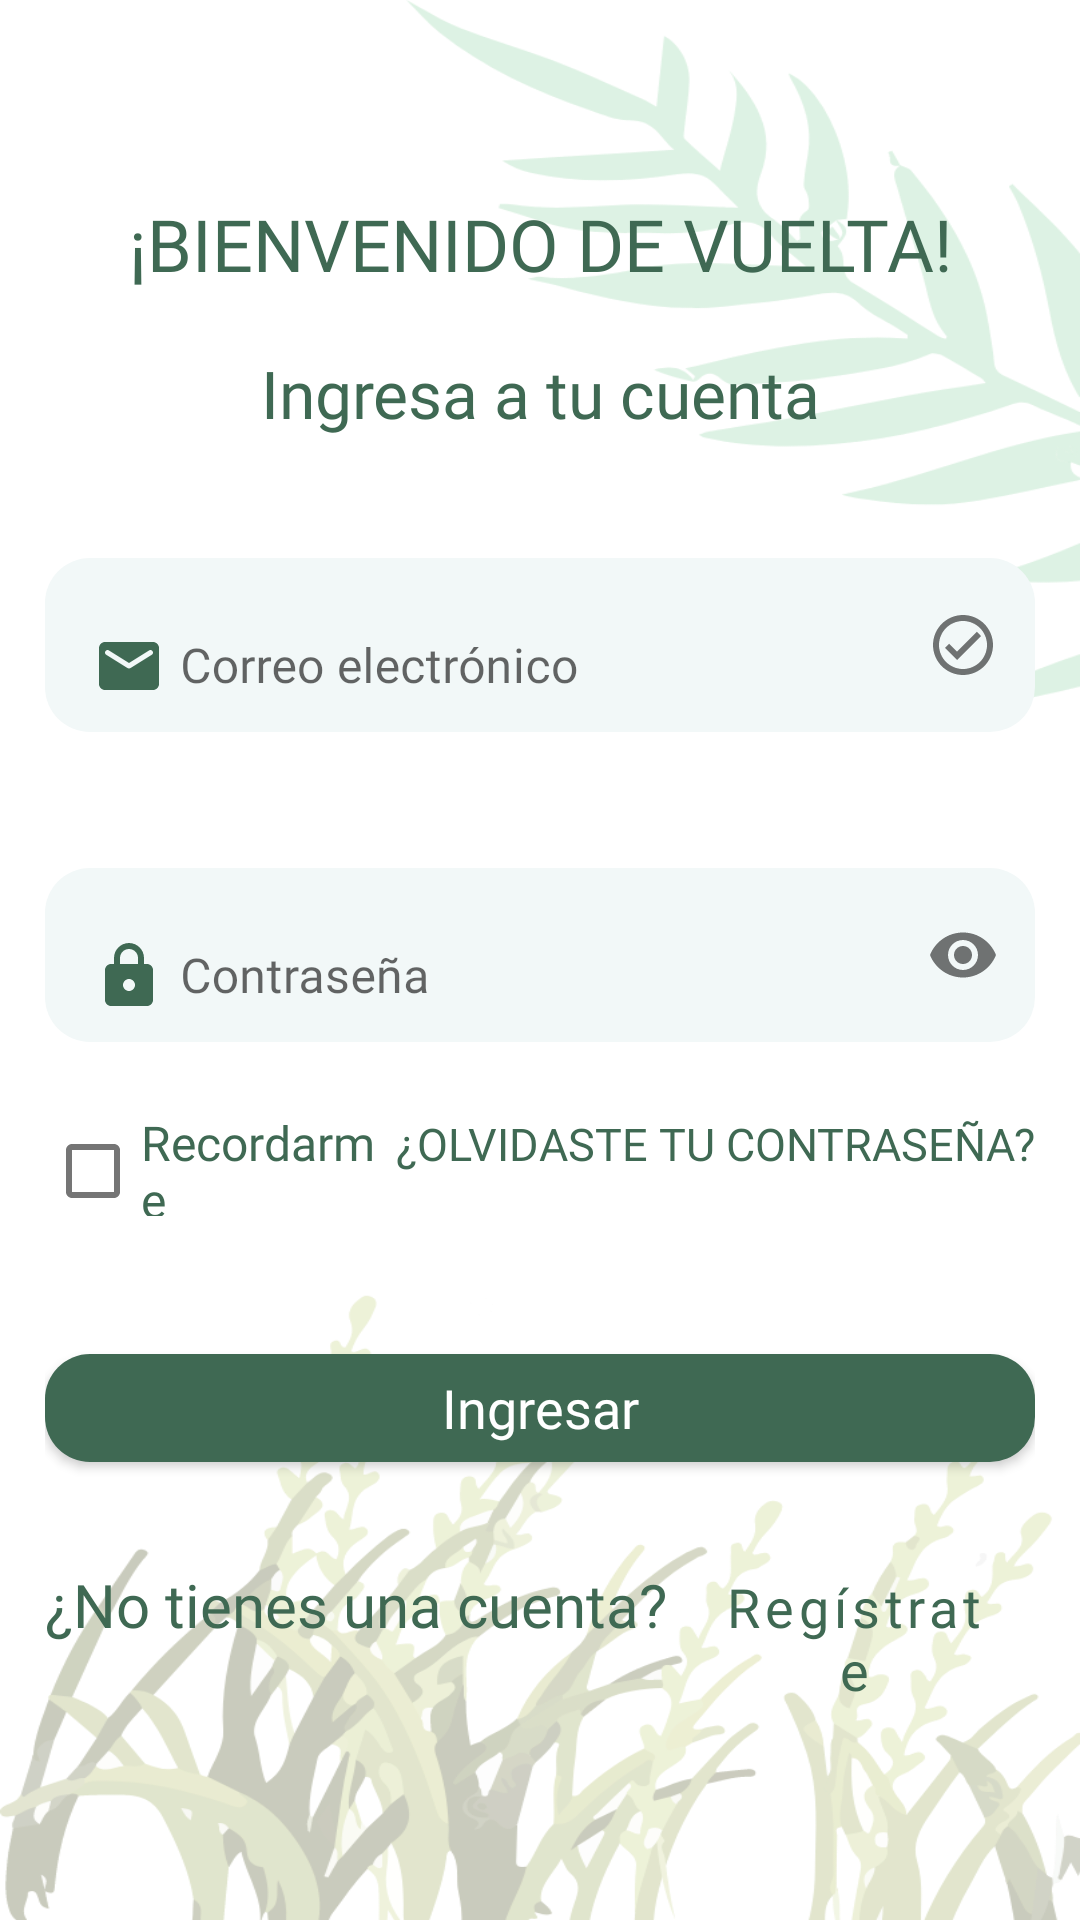

Reconstruct the res/layout file that produces this screen, plus the resources it refers to.
<!-- AndroidManifest.xml: application theme Theme.StartUpAppGro -->
<!-- res/layout/activity_login.xml -->
<?xml version="1.0" encoding="utf-8"?>
<androidx.appcompat.widget.LinearLayoutCompat xmlns:android="http://schemas.android.com/apk/res/android"
    xmlns:app="http://schemas.android.com/apk/res-auto"
    xmlns:tools="http://schemas.android.com/tools"
    android:layout_width="match_parent"
    android:orientation="vertical"
    android:gravity="center"
    android:layout_height="match_parent"
    android:background="@drawable/background"
    tools:context=".ui.LoginActivity">
    <ScrollView
        android:layout_width="match_parent"
        android:layout_height="wrap_content">
        <androidx.appcompat.widget.LinearLayoutCompat
            android:layout_width="match_parent"
            android:orientation="vertical"
            android:layout_margin="15dp"
            android:layout_height="wrap_content">
            <com.google.android.material.textview.MaterialTextView
                android:layout_width="match_parent"
                android:layout_height="wrap_content"
                android:textAlignment="center"
                android:elegantTextHeight="true"
                android:textSize="24sp"
                android:textColor="#3F6953"
                android:text="@string/bienvenido_de_vuelta"
                android:fontFamily="@font/cera_pro_bold"/>

            <com.google.android.material.textview.MaterialTextView
                android:layout_width="match_parent"
                android:layout_height="wrap_content"
                android:textAlignment="center"
                android:layout_marginTop="10dp"
                android:elegantTextHeight="true"
                android:textSize="22sp"
                android:textColor="#3F6953"
                android:text="@string/ingresa_a_tu_cuenta"
                android:fontFamily="@font/cera_pro_light"/>

            <com.google.android.material.textfield.TextInputLayout
                android:id="@+id/tilEmailLogin"
                android:layout_width="match_parent"
                android:layout_height="wrap_content"
                android:layout_marginTop="30dp"
                app:endIconMode="custom"
                app:endIconDrawable="@drawable/ic_outline_check_circle_24"
                app:boxBackgroundMode="outline">
                <com.google.android.material.textfield.TextInputEditText
                    android:id="@+id/etEmailLogin"
                    android:layout_width="match_parent"
                    android:layout_height="wrap_content"
                    android:inputType="textEmailAddress"
                    android:textColorHint="#87E675"
                    android:fontFamily="@font/cera_pro_medium"
                    android:background="@drawable/shadow_input"
                    android:hint="@string/correo_electr_nico"
                    android:drawablePadding="5dp"
                    android:drawableStart="@drawable/ic_round_email_24"
                    android:autofillHints="emailAddress"/>
            </com.google.android.material.textfield.TextInputLayout>

            <com.google.android.material.textfield.TextInputLayout
                android:layout_width="match_parent"
                android:layout_height="wrap_content"
                app:passwordToggleEnabled="true"
                app:passwordToggleTintMode="multiply"
                android:layout_marginTop="40dp"
                app:boxBackgroundMode="outline">
                <EditText android:id="@+id/etPasswordLogin"
                    android:layout_width="match_parent"
                    android:layout_height="wrap_content"
                    android:inputType="textPassword"
                    android:textColorHint="#87E675"
                    android:fontFamily="@font/cera_pro_medium"
                    android:background="@drawable/shadow_input"
                    android:hint="@string/contrase_a"
                    android:drawablePadding="5dp"
                    android:drawableStart="@drawable/ic_round_lock_24"
                    android:autofillHints="password"/>
            </com.google.android.material.textfield.TextInputLayout>

            <androidx.appcompat.widget.LinearLayoutCompat
                android:layout_width="match_parent"
                android:orientation="horizontal"
                android:layout_height="wrap_content">
                <com.google.android.material.checkbox.MaterialCheckBox
                    android:id="@+id/cbRemember"
                    android:layout_width="wrap_content"
                    android:layout_height="wrap_content"
                    android:layout_marginTop="10dp"
                    android:textSize="16sp"
                    android:fontFamily="@font/cera_pro_medium"
                    android:textColor="#3F6953"
                    android:layout_weight="1"
                    android:text="@string/recordarme"/>
                <androidx.appcompat.widget.AppCompatButton
                    android:id="@+id/btnForgetPassword"
                    android:layout_width="wrap_content"
                    android:layout_height="wrap_content"
                    android:fontFamily="@font/cera_pro_medium"
                    android:layout_marginTop="10dp"
                    android:background="@android:color/transparent"
                    android:layout_weight="0"
                    android:textColor="#3F6953"
                    android:textSize="15sp"
                    android:text="@string/olvidaste_tu_contrase_a"/>
            </androidx.appcompat.widget.LinearLayoutCompat>

            <com.google.android.material.button.MaterialButton
                android:id="@+id/btnLogin"
                android:layout_width="match_parent"
                android:layout_height="wrap_content"
                android:layout_marginTop="40dp"
                android:textSize="18sp"
                android:elevation="0dp"
                style="@style/ButtonShape"
                android:fontFamily="@font/cera_pro_bold"
                android:textColor="@color/white"
                android:text="@string/ingresar"/>

            <androidx.appcompat.widget.LinearLayoutCompat
                android:layout_width="wrap_content"
                android:orientation="horizontal"
                android:layout_marginTop="20dp"
                android:layout_gravity="center_horizontal"
                android:layout_height="wrap_content">
                <androidx.appcompat.widget.AppCompatTextView
                    android:layout_width="wrap_content"
                    android:layout_height="wrap_content"
                    android:textSize="20sp"
                    android:textColor="#3F6953"
                    android:fontFamily="@font/cera_pro_medium"
                    android:layout_marginEnd="2dp"
                    android:text="@string/no_tienes_una_cuenta"/>
                <com.google.android.material.button.MaterialButton
                    android:id="@+id/btnRegister"
                    android:layout_width="wrap_content"
                    android:layout_height="wrap_content"
                    android:textColor="#3F6953"
                    android:fontFamily="@font/cera_pro_bold"
                    android:textSize="18sp"
                    android:textAllCaps="false"
                    android:background="@android:color/transparent"
                    android:text="@string/reg_strate"/>
            </androidx.appcompat.widget.LinearLayoutCompat>
        </androidx.appcompat.widget.LinearLayoutCompat>
    </ScrollView>
</androidx.appcompat.widget.LinearLayoutCompat>
<!-- resources referenced by this layout -->
<resources>
  <color name="white">#FFFFFFFF</color>
  <!-- drawable background: png bitmap (drawable, 151962 bytes) -->
  <!-- drawable ic_outline_check_circle_24 (drawable) -->
  <vector android:height="24dp" android:tint="#3D9D4D"
      android:viewportHeight="24" android:viewportWidth="24"
      android:width="24dp" xmlns:android="http://schemas.android.com/apk/res/android">
      <path android:fillColor="@android:color/white" android:pathData="M12,2C6.48,2 2,6.48 2,12s4.48,10 10,10 10,-4.48 10,-10S17.52,2 12,2zM12,20c-4.41,0 -8,-3.59 -8,-8s3.59,-8 8,-8 8,3.59 8,8 -3.59,8 -8,8zM16.59,7.58L10,14.17l-2.59,-2.58L6,13l4,4 8,-8z"/>
  </vector>
  <!-- drawable ic_round_email_24 (drawable) -->
  <vector android:height="24dp" android:tint="#3F6953"
      android:viewportHeight="24" android:viewportWidth="24"
      android:width="24dp" xmlns:android="http://schemas.android.com/apk/res/android">
      <path android:fillColor="@android:color/white" android:pathData="M20,4L4,4c-1.1,0 -1.99,0.9 -1.99,2L2,18c0,1.1 0.9,2 2,2h16c1.1,0 2,-0.9 2,-2L22,6c0,-1.1 -0.9,-2 -2,-2zM19.6,8.25l-7.07,4.42c-0.32,0.2 -0.74,0.2 -1.06,0L4.4,8.25c-0.25,-0.16 -0.4,-0.43 -0.4,-0.72 0,-0.67 0.73,-1.07 1.3,-0.72L12,11l6.7,-4.19c0.57,-0.35 1.3,0.05 1.3,0.72 0,0.29 -0.15,0.56 -0.4,0.72z"/>
  </vector>
  <!-- drawable ic_round_lock_24 (drawable) -->
  <vector android:height="24dp" android:tint="#3F6953"
      android:viewportHeight="24" android:viewportWidth="24"
      android:width="24dp" xmlns:android="http://schemas.android.com/apk/res/android">
      <path android:fillColor="@android:color/white" android:pathData="M18,8h-1L17,6c0,-2.76 -2.24,-5 -5,-5S7,3.24 7,6v2L6,8c-1.1,0 -2,0.9 -2,2v10c0,1.1 0.9,2 2,2h12c1.1,0 2,-0.9 2,-2L20,10c0,-1.1 -0.9,-2 -2,-2zM12,17c-1.1,0 -2,-0.9 -2,-2s0.9,-2 2,-2 2,0.9 2,2 -0.9,2 -2,2zM9,8L9,6c0,-1.66 1.34,-3 3,-3s3,1.34 3,3v2L9,8z"/>
  </vector>
  <!-- drawable shadow_input (drawable) -->
  <?xml version="1.0" encoding="utf-8"?>
  <shape xmlns:android="http://schemas.android.com/apk/res/android">
      <solid android:color="#F2F8F8"/>
      <corners android:radius="15dp"/>
  </shape>
  <string name="bienvenido_de_vuelta">¡BIENVENIDO DE VUELTA!</string>
  <string name="contrase_a">Contraseña</string>
  <string name="correo_electr_nico">Correo electrónico</string>
  <string name="ingresa_a_tu_cuenta">Ingresa a tu cuenta</string>
  <string name="ingresar">Ingresar</string>
  <string name="no_tienes_una_cuenta">¿No tienes una cuenta?</string>
  <string name="olvidaste_tu_contrase_a">¿Olvidaste tu contraseña?</string>
  <string name="recordarme">Recordarme</string>
  <string name="reg_strate">Regístrate</string>
  <style name="ButtonShape" parent="Theme.AppCompat.NoActionBar">
          <item name="cornerRadius">15dp</item>
          <item name="backgroundTint">#3F6953</item>
          <item name="android:textAllCaps">false</item>
      </style>
  <style name="Theme.StartUpAppGro" parent="Theme.MaterialComponents.DayNight.NoActionBar">
          
          <item name="colorPrimary">@color/purple_500</item>
          <item name="colorPrimaryVariant">@color/purple_700</item>
          <item name="colorOnPrimary">@color/white</item>
          
          <item name="colorSecondary">@color/teal_200</item>
          <item name="colorSecondaryVariant">@color/teal_700</item>
          <item name="colorOnSecondary">@color/black</item>
          
          <item name="android:statusBarColor" tools:targetApi="l">?attr/colorPrimaryVariant</item>
          
      </style>
  <color name="purple_500">#29BC75</color>
  <color name="purple_700">#BFC5C5</color>
  <color name="teal_200">#1EA363</color>
  <color name="teal_700">#FF018786</color>
  <color name="black">#FF000000</color>
</resources>
